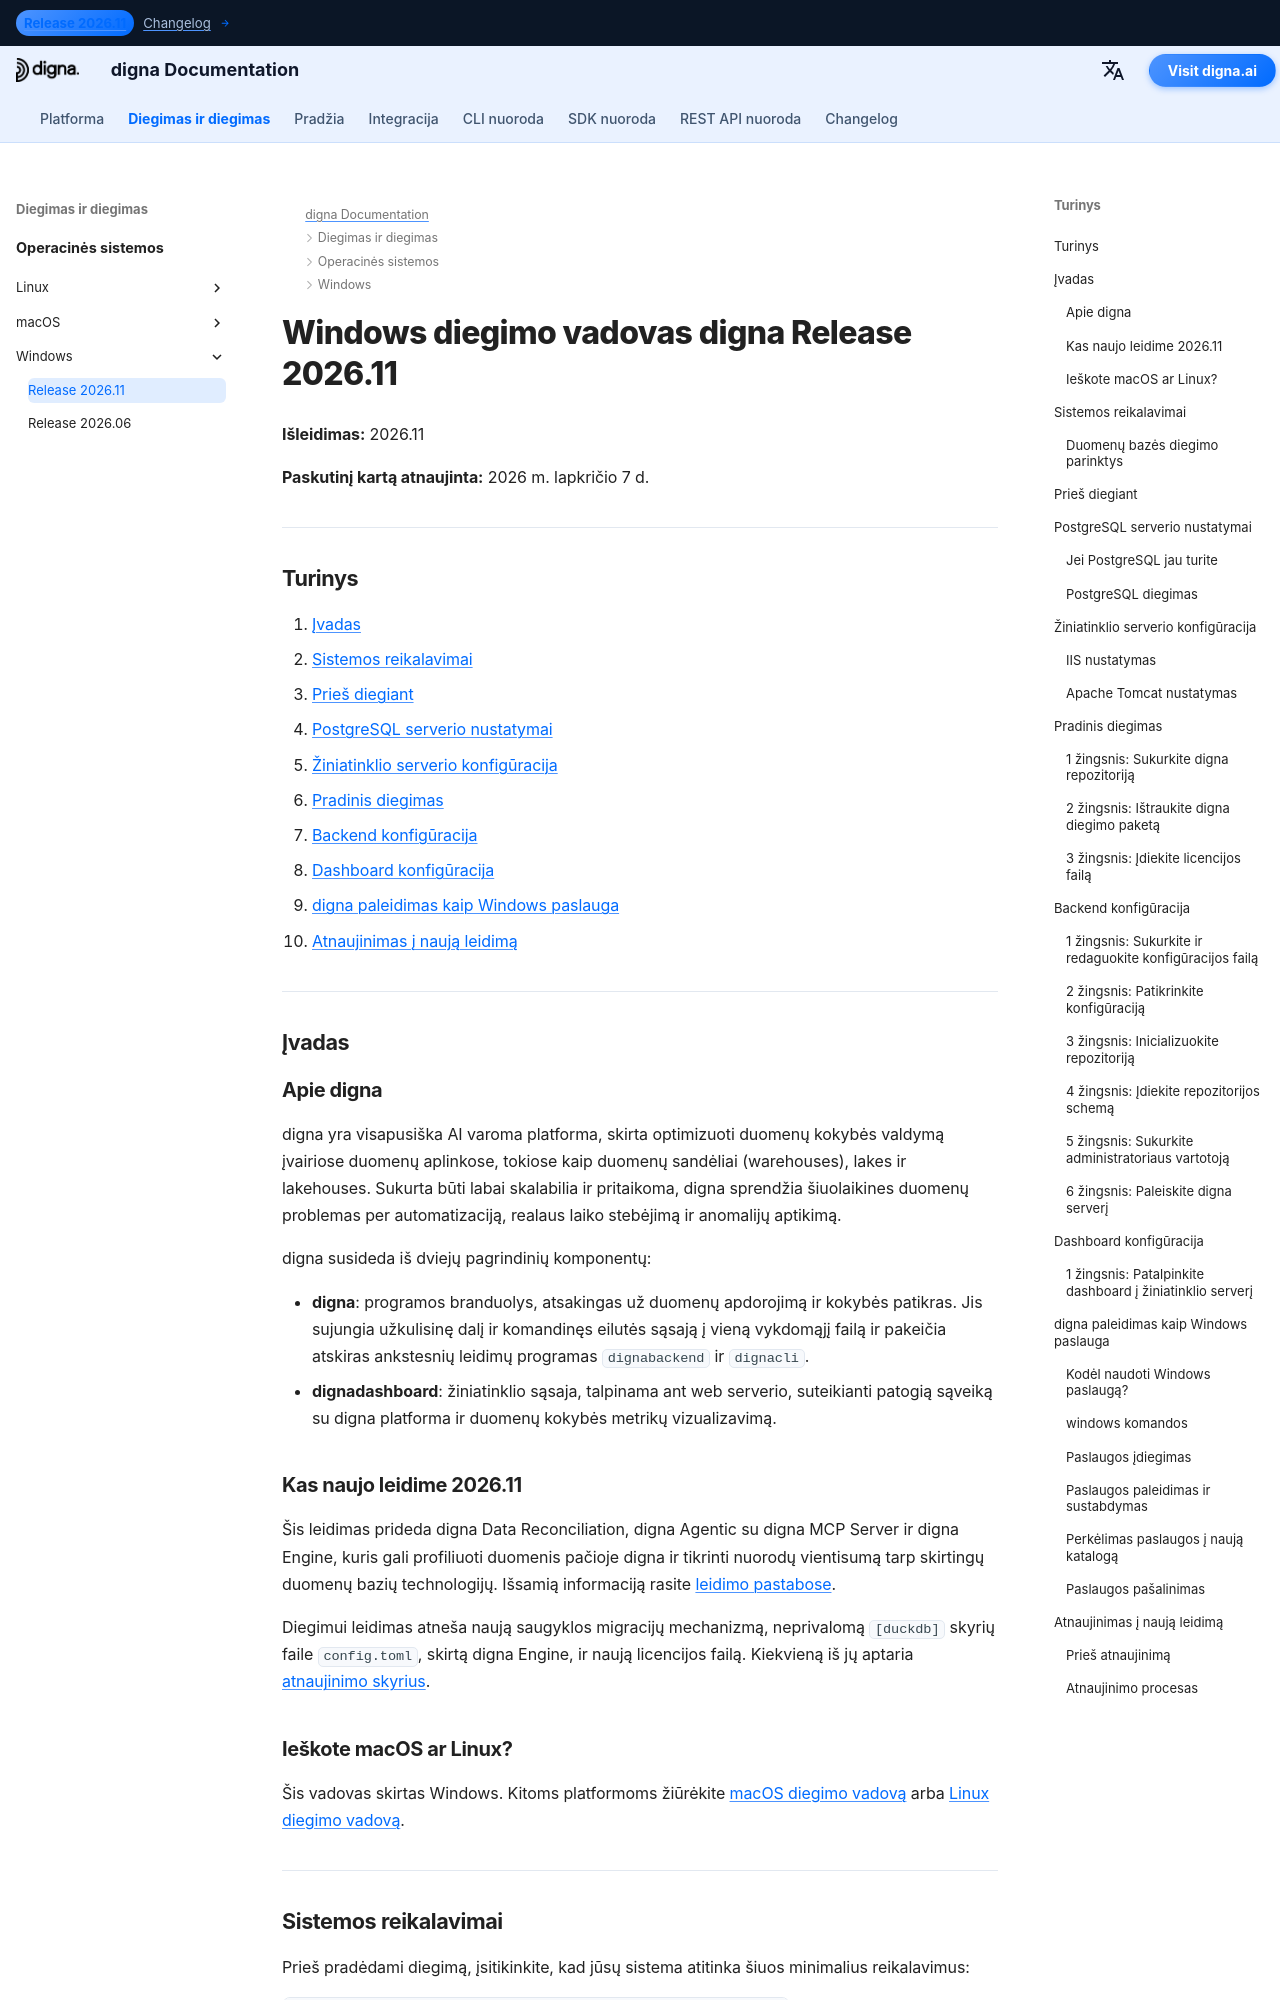

repository: dignaai/digna-docs · page: lt/installation_deployment/Windows/Release 2026.11/installation_guide_digna_windows_2026_11/index.html · generator: mkdocs

---
title: „Windows diegimo vadovas – digna Release 2026.11“ | digna Dokumentacija
description: Žingsnis po žingsnio vadovas, kaip įdiegti digna Release 2026.11 sistemoje Windows — sistemos reikalavimai, PostgreSQL nustatymai, žiniatinklio serverio konfigūracija, backend ir dashboard konfigūracija, digna paleidimas kaip Windows paslauga ir atnaujinimas iš Release 2026.06.
keywords: digna windows diegimas, digna diegimo vadovas, digna backend nustatymas, digna dashboard diegimas, postgresql nustatymas, digna windows paslauga, digna atnaujinimo vadovas
image: /assets/logo_square.png
---

# Windows diegimo vadovas digna Release 2026.11

**Išleidimas:** 2026.11

**Paskutinį kartą atnaujinta:** 2026 m. lapkričio 7 d.


---

## Turinys

1. [Įvadas](#introduction)
2. [Sistemos reikalavimai](#system-requirements)
3. [Prieš diegiant](#pre-installation-setup)
4. [PostgreSQL serverio nustatymai](#postgresql-server-setup)
5. [Žiniatinklio serverio konfigūracija](#web-server-configuration)
6. [Pradinis diegimas](#initial-installation)
7. [Backend konfigūracija](#backend-configuration)
8. [Dashboard konfigūracija](#dashboard-configuration)
9. [digna paleidimas kaip Windows paslauga](#running-digna-as-a-windows-service)
10. [Atnaujinimas į naują leidimą](#upgrading-to-a-new-release)

---

## Įvadas {: #introduction }

### Apie digna

digna yra visapusiška AI varoma platforma, skirta optimizuoti duomenų kokybės valdymą įvairiose duomenų aplinkose, tokiose kaip duomenų sandėliai (warehouses), lakes ir lakehouses. Sukurta būti labai skalabilia ir pritaikoma, digna sprendžia šiuolaikines duomenų problemas per automatizaciją, realaus laiko stebėjimą ir anomalijų aptikimą.

digna susideda iš dviejų pagrindinių komponentų:

- **digna**: programos branduolys, atsakingas už duomenų apdorojimą ir kokybės patikras. Jis sujungia užkulisinę dalį ir komandinęs eilutės sąsają į vieną vykdomąjį failą ir pakeičia atskiras ankstesnių leidimų programas `dignabackend` ir `dignacli`.
- **dignadashboard**: žiniatinklio sąsaja, talpinama ant web serverio, suteikianti patogią sąveiką su digna platforma ir duomenų kokybės metrikų vizualizavimą.

### Kas naujo leidime 2026.11

Šis leidimas prideda digna Data Reconciliation, digna Agentic su digna MCP Server ir digna Engine, kuris gali profiliuoti duomenis pačioje digna ir tikrinti nuorodų vientisumą tarp skirtingų duomenų bazių technologijų. Išsamią informaciją rasite [leidimo pastabose](../../../changelog/Release_202611.md).

Diegimui leidimas atneša naują saugyklos migracijų mechanizmą, neprivalomą `[duckdb]` skyrių faile `config.toml`, skirtą digna Engine, ir naują licencijos failą. Kiekvieną iš jų aptaria [atnaujinimo skyrius](#upgrading-to-a-new-release).
